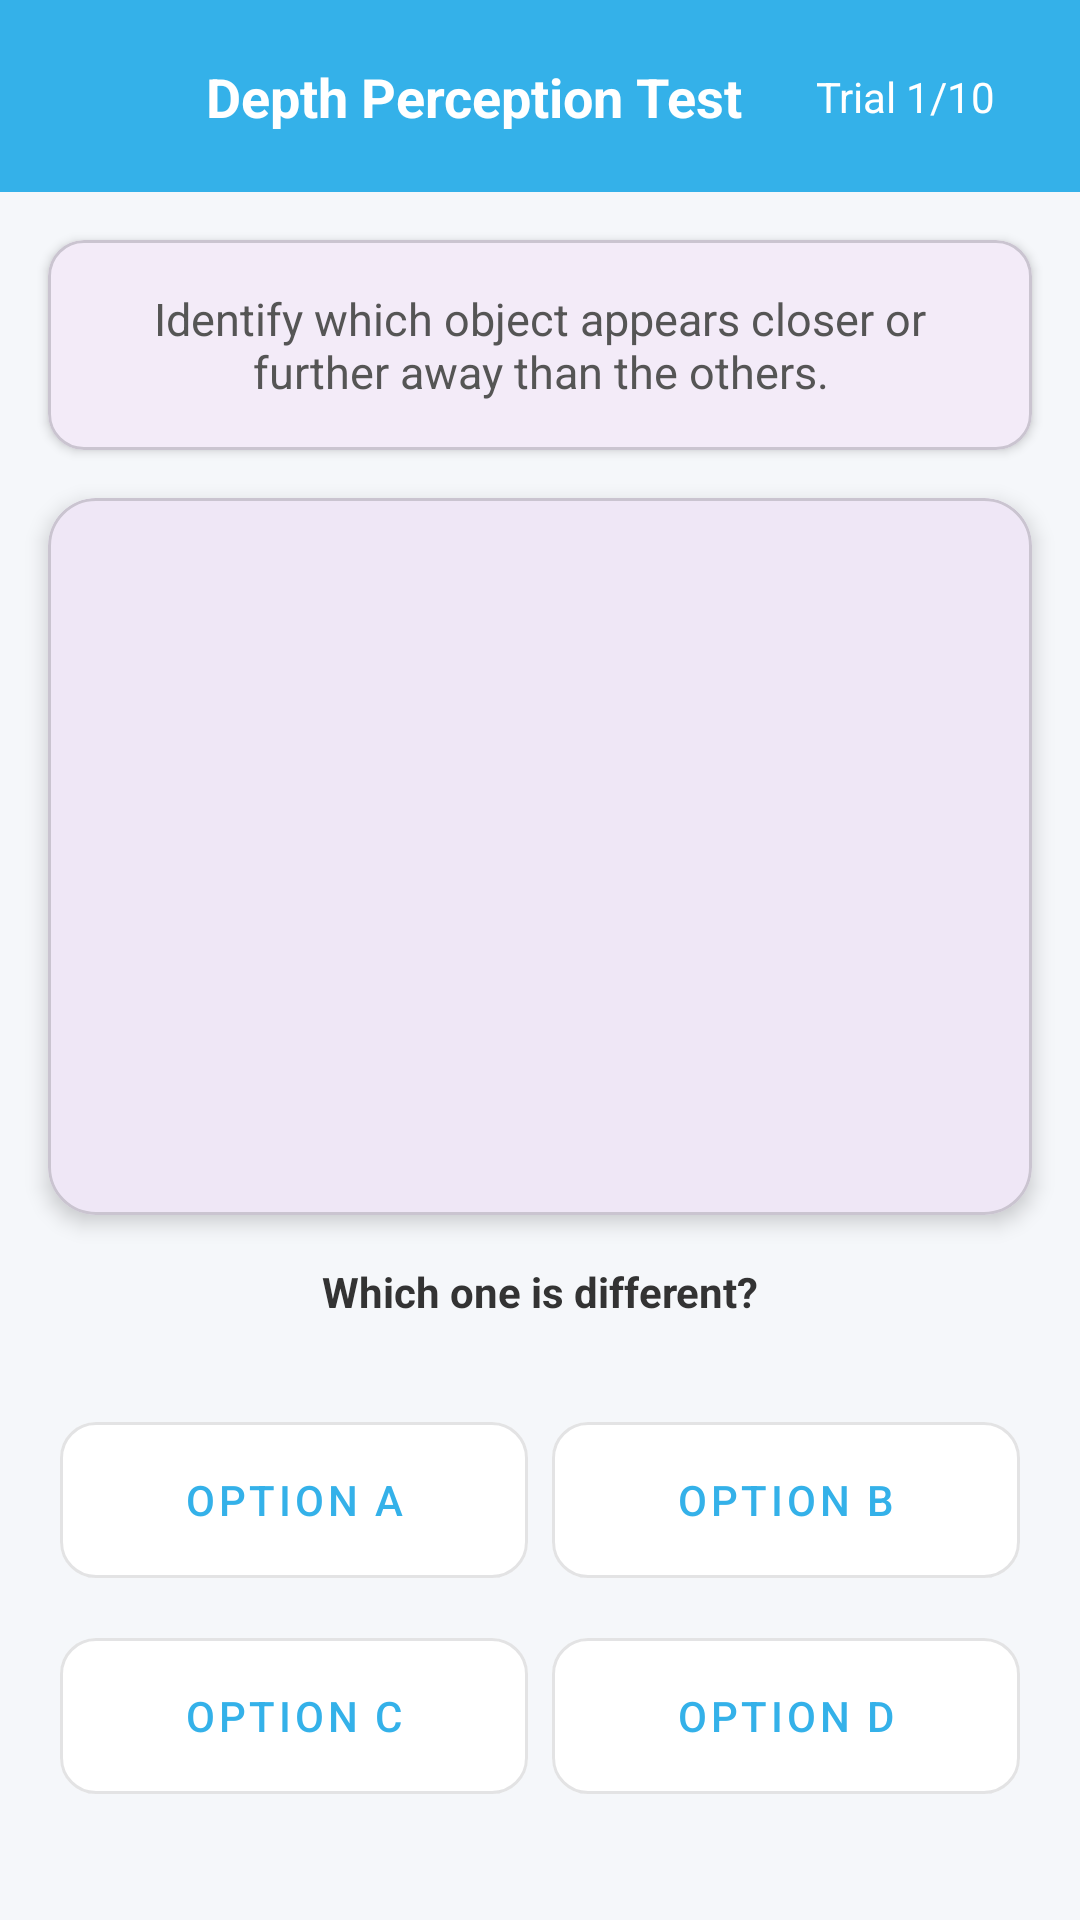

Produce the Android XML layout that renders to this screen, including the resource entries it uses.
<!-- AndroidManifest.xml: application theme Theme.VisionGameApp -->
<!-- res/layout/activity_depth_perception.xml -->
<?xml version="1.0" encoding="utf-8"?>
<LinearLayout
    xmlns:android="http://schemas.android.com/apk/res/android"
    xmlns:tools="http://schemas.android.com/tools"
    xmlns:app="http://schemas.android.com/apk/res-auto"
    android:layout_width="match_parent"
    android:layout_height="match_parent"
    android:orientation="vertical"
    android:background="#F5F7FA">

    
    <com.google.android.material.appbar.AppBarLayout
        android:layout_width="match_parent"
        android:layout_height="wrap_content"
        android:background="#34B1E9">

        <androidx.constraintlayout.widget.ConstraintLayout
            android:layout_width="match_parent"
            android:layout_height="?attr/actionBarSize"
            android:paddingHorizontal="16dp">

            <ImageButton
                android:id="@+id/btnBack"
                android:layout_width="40dp"
                android:layout_height="40dp"
                android:background="?android:attr/selectableItemBackgroundBorderless"
                android:src="@drawable/baseline_arrow_back_24"
                app:tint="@android:color/white"
                app:layout_constraintStart_toStartOf="parent"
                app:layout_constraintTop_toTopOf="parent"
                app:layout_constraintBottom_toBottomOf="parent" />

            <TextView
                android:layout_width="wrap_content"
                android:layout_height="wrap_content"
                android:text="Depth Perception Test"
                android:textSize="18sp"
                android:textStyle="bold"
                android:textColor="@android:color/white"
                app:layout_constraintStart_toEndOf="@id/btnBack"
                app:layout_constraintEnd_toStartOf="@id/tvTrial"
                app:layout_constraintTop_toTopOf="parent"
                app:layout_constraintBottom_toBottomOf="parent" />

            <TextView
                android:id="@+id/tvTrial"
                android:layout_width="wrap_content"
                android:layout_height="wrap_content"
                android:text="Trial 1/10"
                android:textSize="14sp"
                android:textColor="@android:color/white"
                android:background="@drawable/progress_badge"
                android:paddingHorizontal="12dp"
                android:paddingVertical="4dp"
                app:layout_constraintEnd_toEndOf="parent"
                app:layout_constraintTop_toTopOf="parent"
                app:layout_constraintBottom_toBottomOf="parent" />

        </androidx.constraintlayout.widget.ConstraintLayout>
    </com.google.android.material.appbar.AppBarLayout>

    
    <com.google.android.material.card.MaterialCardView
        android:layout_width="match_parent"
        android:layout_height="wrap_content"
        android:layout_margin="16dp"
        app:cardCornerRadius="12dp"
        app:cardElevation="2dp">
        
        <TextView
            android:layout_width="match_parent"
            android:layout_height="wrap_content"
            android:text="Identify which object appears closer or further away than the others."
            android:textSize="15sp"
            android:textColor="#555555"
            android:textAlignment="center"
            android:padding="16dp" />
    </com.google.android.material.card.MaterialCardView>

    
    <com.google.android.material.card.MaterialCardView
        android:layout_width="match_parent"
        android:layout_height="0dp"
        android:layout_weight="1"
        android:layout_marginHorizontal="16dp"
        android:layout_marginBottom="16dp"
        app:cardCornerRadius="16dp"
        app:cardElevation="4dp">

        <ImageView
            android:id="@+id/imgPattern"
            android:layout_width="match_parent"
            android:layout_height="match_parent"
            android:scaleType="centerInside"
            android:padding="24dp" />
    </com.google.android.material.card.MaterialCardView>

    
    <TextView
        android:layout_width="match_parent"
        android:layout_height="wrap_content"
        android:text="Which one is different?"
        android:textAlignment="center"
        android:textStyle="bold"
        android:textColor="#333333"
        android:layout_marginBottom="8dp"/>

    <GridLayout
        android:layout_width="match_parent"
        android:layout_height="wrap_content"
        android:columnCount="2"
        android:rowCount="2"
        android:padding="16dp"
        android:layout_marginBottom="16dp">

        <com.google.android.material.button.MaterialButton
            android:id="@+id/btnOption1"
            android:layout_width="0dp"
            android:layout_height="64dp"
            android:layout_columnWeight="1"
            android:layout_margin="4dp"
            android:text="Option A"
            app:cornerRadius="12dp"
            android:backgroundTint="#FFFFFF"
            android:textColor="#34B1E9"
            style="@style/Widget.MaterialComponents.Button.OutlinedButton" />

        <com.google.android.material.button.MaterialButton
            android:id="@+id/btnOption2"
            android:layout_width="0dp"
            android:layout_height="64dp"
            android:layout_columnWeight="1"
            android:layout_margin="4dp"
            android:text="Option B"
            app:cornerRadius="12dp"
            android:backgroundTint="#FFFFFF"
            android:textColor="#34B1E9"
            style="@style/Widget.MaterialComponents.Button.OutlinedButton" />

        <com.google.android.material.button.MaterialButton
            android:id="@+id/btnOption3"
            android:layout_width="0dp"
            android:layout_height="64dp"
            android:layout_columnWeight="1"
            android:layout_margin="4dp"
            android:text="Option C"
            app:cornerRadius="12dp"
            android:backgroundTint="#FFFFFF"
            android:textColor="#34B1E9"
            style="@style/Widget.MaterialComponents.Button.OutlinedButton" />

        <com.google.android.material.button.MaterialButton
            android:id="@+id/btnOption4"
            android:layout_width="0dp"
            android:layout_height="64dp"
            android:layout_columnWeight="1"
            android:layout_margin="4dp"
            android:text="Option D"
            app:cornerRadius="12dp"
            android:backgroundTint="#FFFFFF"
            android:textColor="#34B1E9"
            style="@style/Widget.MaterialComponents.Button.OutlinedButton" />

    </GridLayout>

</LinearLayout>
<!-- resources referenced by this layout -->
<resources>
  <style name="Theme.VisionGameApp" parent="Base.Theme.VisionGameApp" />
  <style name="Base.Theme.VisionGameApp" parent="Theme.Material3.DayNight.NoActionBar">
          
          
      </style>
</resources>
